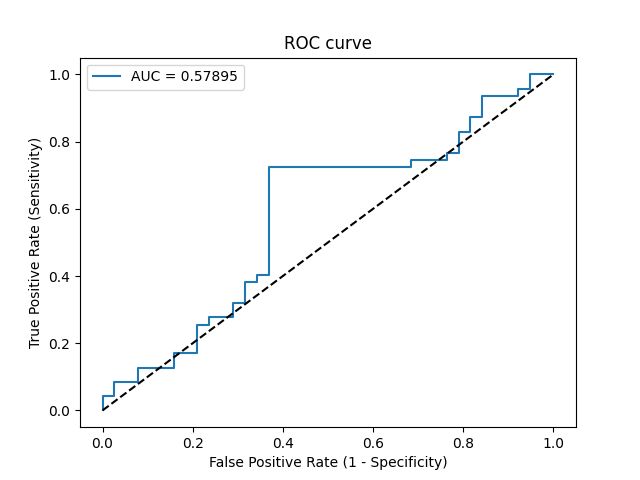

Source data for this figure (header and first rows):
Threshold, Sensitivity, Specificity, NPV, PPV
inf, 0.0, 1.0, 0.4471, 0
0.7258, 0.02128, 1.0, 0.4524, 1.0
0.6956, 0.04255, 1.0, 0.4578, 1.0
0.6803, 0.04255, 0.9737, 0.4512, 0.6667
0.6517, 0.08511, 0.9737, 0.4625, 0.8
0.6381, 0.08511, 0.9211, 0.4487, 0.5714
0.6184, 0.1277, 0.9211, 0.4605, 0.6667
0.6151, 0.1277, 0.8421, 0.4384, 0.5
0.5983, 0.1702, 0.8421, 0.4507, 0.5714
0.5964, 0.1702, 0.7895, 0.4348, 0.5
0.5709, 0.2553, 0.7895, 0.4615, 0.6
0.5685, 0.2553, 0.7632, 0.4531, 0.5714
0.5649, 0.2766, 0.7632, 0.4603, 0.5909
0.5596, 0.2766, 0.7105, 0.4426, 0.5417
0.5501, 0.3191, 0.7105, 0.4576, 0.5769
0.5466, 0.3191, 0.6842, 0.4483, 0.5556
0.5436, 0.383, 0.6842, 0.4727, 0.6
0.5429, 0.383, 0.6579, 0.463, 0.5806
0.5422, 0.4043, 0.6579, 0.4717, 0.5938
0.5368, 0.4043, 0.6316, 0.4615, 0.5758
0.5171, 0.7234, 0.6316, 0.6486, 0.7083
0.508, 0.7234, 0.3158, 0.48, 0.5667
0.5079, 0.7447, 0.3158, 0.5, 0.5738
0.506, 0.7447, 0.2368, 0.4286, 0.5469
0.5058, 0.766, 0.2368, 0.45, 0.5538
0.5057, 0.766, 0.2105, 0.4211, 0.5455
0.5047, 0.8298, 0.2105, 0.5, 0.5652
0.5046, 0.8298, 0.1842, 0.4667, 0.5571
0.5042, 0.8723, 0.1842, 0.5385, 0.5694
0.5039, 0.8723, 0.1579, 0.5, 0.5616
0.5024, 0.9362, 0.1579, 0.6667, 0.5789
0.5014, 0.9362, 0.07895, 0.5, 0.557
0.501, 0.9574, 0.07895, 0.6, 0.5625
0.5009, 0.9574, 0.05263, 0.5, 0.5556
0.5005, 1.0, 0.05263, 1.0, 0.5663
0.5001, 1.0, 0.0, 0, 0.5529
